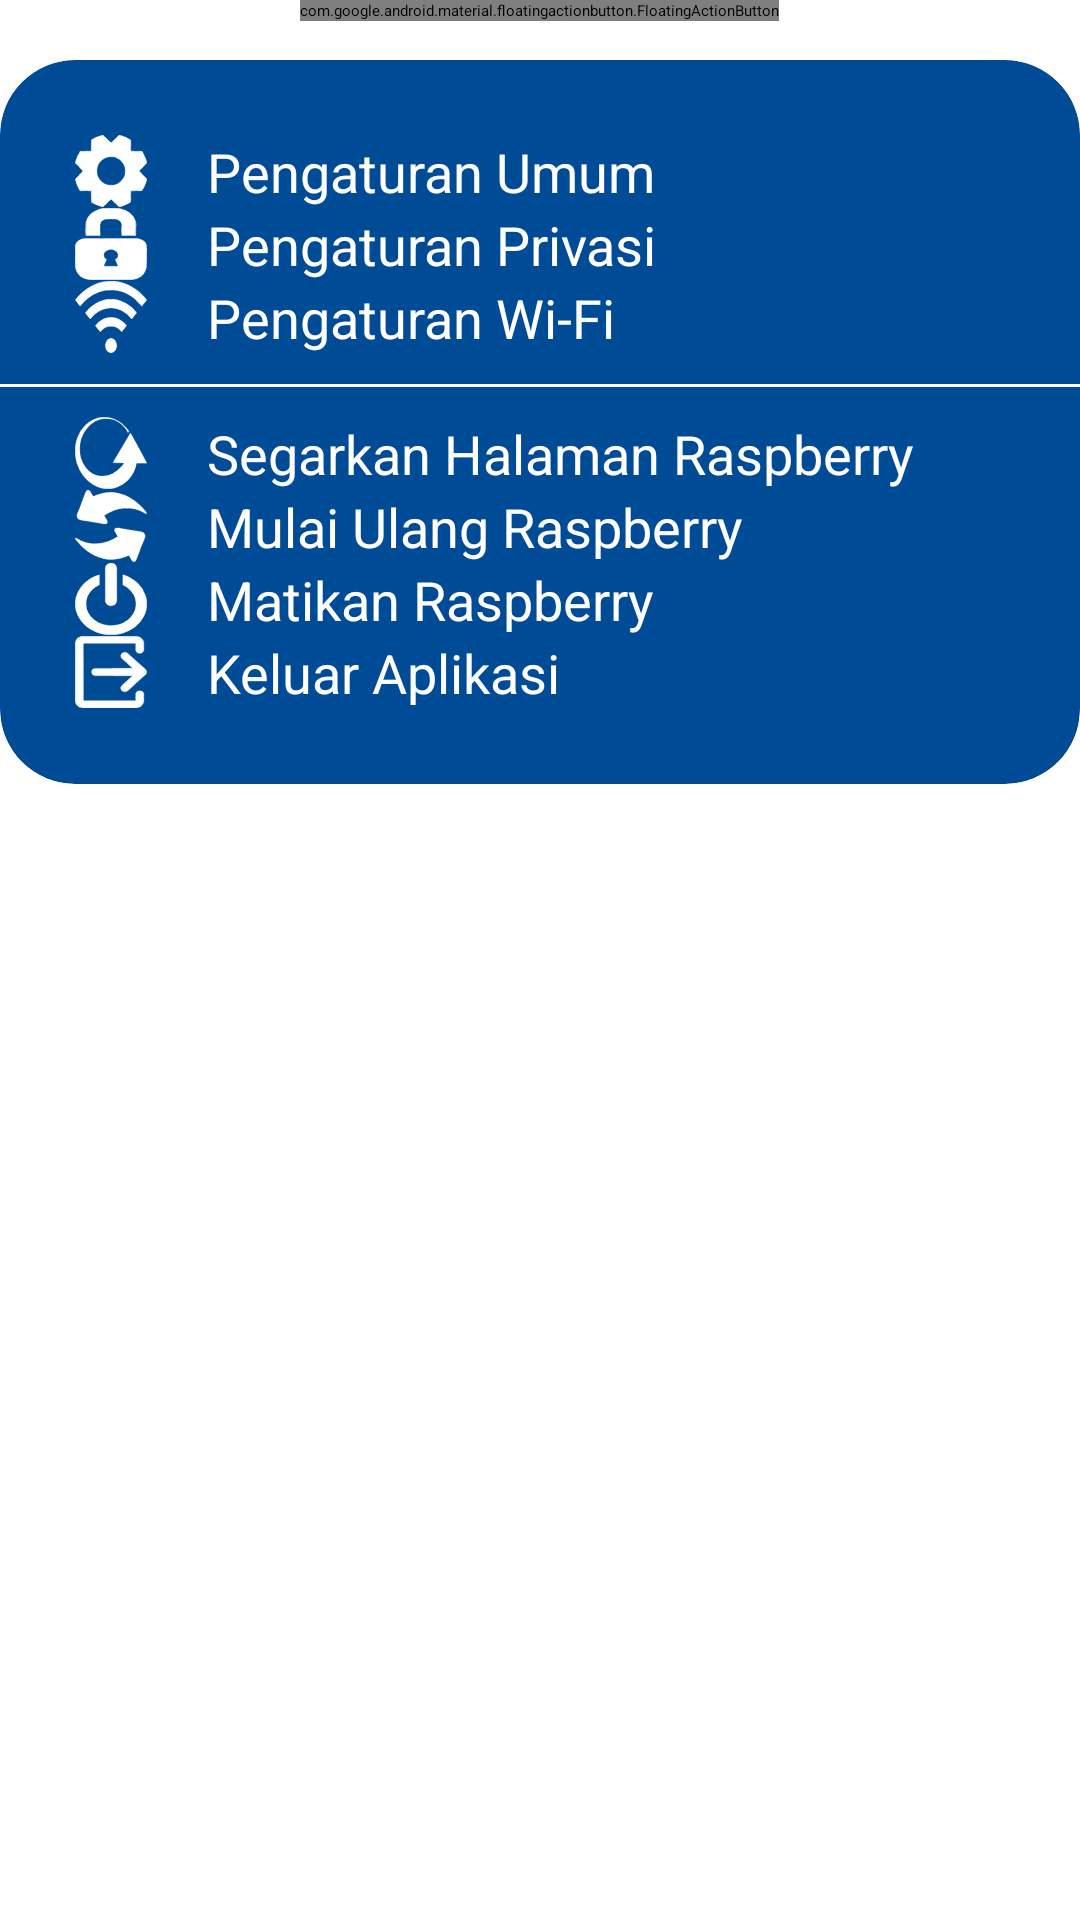

The Android layout XML behind this screen, and the referenced resources:
<!-- AndroidManifest.xml: application theme Theme.CecenetCompany -->
<!-- res/layout/view_bottom_setting.xml -->
<?xml version="1.0" encoding="utf-8"?>
<RelativeLayout
    xmlns:android="http://schemas.android.com/apk/res/android"
    xmlns:app="http://schemas.android.com/apk/res-auto"
    xmlns:tools="http://schemas.android.com/tools"
    android:layout_width="match_parent"
    android:layout_height="wrap_content"
    android:layout_margin="20dp">

    <com.google.android.material.floatingactionbutton.FloatingActionButton
        android:id="@+id/FABBottomSetting"
        android:layout_width="wrap_content"
        android:layout_height="wrap_content"
        android:layout_alignParentTop="true"
        android:layout_centerHorizontal="true"
        android:src="@drawable/icon_swipe_up"
        app:backgroundTint="@color/bgColorDarkBlue"
        app:fabSize="mini"
        app:tint="@color/textColorWhite"
        tools:ignore="ContentDescription"/>

    <androidx.cardview.widget.CardView
        android:layout_width="match_parent"
        android:layout_height="wrap_content"
        android:layout_marginTop="20dp"
        android:layout_marginBottom="20dp"
        app:cardBackgroundColor="@color/bgColorDarkBlue"
        app:cardCornerRadius="25dp">

        <LinearLayout
            android:layout_width="match_parent"
            android:layout_height="wrap_content"
            android:layout_marginTop="25dp"
            android:layout_marginBottom="25dp"
            android:orientation="vertical">

            <Button
                android:id="@+id/btnGeneralSetting"
                android:layout_width="match_parent"
                android:layout_height="wrap_content"
                android:layout_gravity="center"
                android:background="?attr/selectableItemBackground"
                android:drawablePadding="20dp"
                android:drawableStart="@drawable/icon_general_setting"
                android:drawableTint="@color/textColorWhite"
                android:gravity="start|center_vertical"
                android:paddingStart="25dp"
                android:paddingEnd="25dp"
                android:text="@string/pengaturan_umum"
                android:textAllCaps="false"
                android:textColor="@color/textColorWhite"
                android:textSize="18sp"
                android:textStyle="normal"/>

            <Button
                android:id="@+id/btnPrivacySetting"
                android:layout_width="match_parent"
                android:layout_height="wrap_content"
                android:layout_gravity="center"
                android:background="?attr/selectableItemBackground"
                android:drawablePadding="20dp"
                android:drawableStart="@drawable/icon_privacy_setting"
                android:drawableTint="@color/textColorWhite"
                android:gravity="start|center_vertical"
                android:paddingStart="25dp"
                android:paddingEnd="25dp"
                android:text="@string/pengaturan_privasi"
                android:textAllCaps="false"
                android:textColor="@color/textColorWhite"
                android:textSize="18sp"
                android:textStyle="normal"/>

            <Button
                android:id="@+id/btnWifiSetting"
                android:layout_width="match_parent"
                android:layout_height="wrap_content"
                android:layout_gravity="center"
                android:background="?attr/selectableItemBackground"
                android:drawablePadding="20dp"
                android:drawableStart="@drawable/icon_wifi_setting"
                android:drawableTint="@color/textColorWhite"
                android:gravity="start|center_vertical"
                android:paddingStart="25dp"
                android:paddingEnd="25dp"
                android:text="@string/pengaturan_wi_fi"
                android:textAllCaps="false"
                android:textColor="@color/textColorWhite"
                android:textSize="18sp"
                android:textStyle="normal"/>

            <View
                android:layout_width="match_parent"
                android:layout_height="1dp"
                android:layout_gravity="center"
                android:layout_marginTop="10dp"
                android:layout_marginBottom="10dp"
                android:background="@color/bgColorWhite"/>

            <Button
                android:id="@+id/btnRefresh"
                android:layout_width="match_parent"
                android:layout_height="wrap_content"
                android:layout_gravity="center"
                android:background="?attr/selectableItemBackground"
                android:drawablePadding="20dp"
                android:drawableStart="@drawable/icon_refresh"
                android:drawableTint="@color/textColorWhite"
                android:gravity="start|center_vertical"
                android:paddingStart="25dp"
                android:paddingEnd="25dp"
                android:text="@string/segarkan_halaman_raspberry"
                android:textAllCaps="false"
                android:textColor="@color/textColorWhite"
                android:textSize="18sp"
                android:textStyle="normal"/>

            <Button
                android:id="@+id/btnRestart"
                android:layout_width="match_parent"
                android:layout_height="wrap_content"
                android:layout_gravity="center"
                android:background="?attr/selectableItemBackground"
                android:drawablePadding="20dp"
                android:drawableStart="@drawable/icon_restart"
                android:drawableTint="@color/textColorWhite"
                android:gravity="start|center_vertical"
                android:paddingStart="25dp"
                android:paddingEnd="25dp"
                android:text="@string/mulai_ulang_raspberry"
                android:textAllCaps="false"
                android:textColor="@color/textColorWhite"
                android:textSize="18sp"
                android:textStyle="normal"/>

            <Button
                android:id="@+id/btnShutdown"
                android:layout_width="match_parent"
                android:layout_height="wrap_content"
                android:layout_gravity="center"
                android:background="?attr/selectableItemBackground"
                android:drawablePadding="20dp"
                android:drawableStart="@drawable/icon_shutdown"
                android:drawableTint="@color/textColorWhite"
                android:gravity="start|center_vertical"
                android:paddingStart="25dp"
                android:paddingEnd="25dp"
                android:text="@string/matikan_raspberry"
                android:textAllCaps="false"
                android:textColor="@color/textColorWhite"
                android:textSize="18sp"
                android:textStyle="normal"/>

            <Button
                android:id="@+id/btnLogout"
                android:layout_width="match_parent"
                android:layout_height="wrap_content"
                android:layout_gravity="center"
                android:background="?attr/selectableItemBackground"
                android:drawablePadding="20dp"
                android:drawableStart="@drawable/icon_logout"
                android:drawableTint="@color/textColorWhite"
                android:gravity="start|center_vertical"
                android:paddingStart="25dp"
                android:paddingEnd="25dp"
                android:text="@string/keluar_aplikasi"
                android:textAllCaps="false"
                android:textColor="@color/textColorWhite"
                android:textSize="18sp"
                android:textStyle="normal"/>

        </LinearLayout>

    </androidx.cardview.widget.CardView>

</RelativeLayout>
<!-- resources referenced by this layout -->
<resources>
  <color name="bgColorDarkBlue">#004B96</color>
  <color name="bgColorWhite">#FFFFFF</color>
  <color name="textColorWhite">#FFFFFF</color>
  <!-- drawable icon_general_setting: vector/xml drawable (drawable, 39585 chars, omitted) -->
  <!-- drawable icon_logout: vector/xml drawable (drawable, 24284 chars, omitted) -->
  <!-- drawable icon_privacy_setting: vector/xml drawable (drawable, 36729 chars, omitted) -->
  <!-- drawable icon_refresh: vector/xml drawable (drawable, 77398 chars, omitted) -->
  <!-- drawable icon_restart: vector/xml drawable (drawable, 48994 chars, omitted) -->
  <!-- drawable icon_shutdown: vector/xml drawable (drawable, 84870 chars, omitted) -->
  <!-- drawable icon_swipe_up (drawable) -->
  <vector xmlns:android="http://schemas.android.com/apk/res/android"
      android:viewportWidth="48"
      android:viewportHeight="48"
      android:width="24dp"
      android:height="24dp">
      <path
          android:pathData="M23.5 15L33 23.5L24.5 16L15.5 24L23.5 15Z"
          android:fillColor="#000000"
          android:fillAlpha="0.9333333"
          android:strokeColor="#000000"
          android:strokeAlpha="0.9333333"
          android:strokeWidth="1" />
      <path
          android:pathData="M23.5 27L33 35.5L24.5 28L15.5 36L23.5 27Z"
          android:fillColor="#000000"
          android:fillAlpha="0.9333333"
          android:strokeColor="#000000"
          android:strokeAlpha="0.9333333"
          android:strokeWidth="1" />
      <path
          android:pathData="M23.5 10L36 21.5L33.5 25L35 22.5L24.5 11L13 21.5L15 24.5L12 22.5L23.5 10Z"
          android:fillColor="#000000"
          android:fillAlpha="0.5058824"
          android:strokeColor="#000000"
          android:strokeAlpha="0.5058824"
          android:strokeWidth="1" />
      <path
          android:pathData="M23.5 22L36 33.5L33.5 37L35 34.5L24.5 23L13 33.5L15 36.5L12 34.5L23.5 22Z"
          android:fillColor="#000000"
          android:fillAlpha="0.5058824"
          android:strokeColor="#000000"
          android:strokeAlpha="0.5058824"
          android:strokeWidth="1" />
      <path
          android:pathData="M23.5 11L35 21.5L33.5 24L23.5 15L14.5 24L13 22.5L23.5 11Z"
          android:fillColor="#000000"
          android:strokeColor="#000000"
          android:strokeWidth="1" />
      <path
          android:pathData="M23.5 23L35 33.5L33.5 36L23.5 27L14.5 36L13 34.5L23.5 23Z"
          android:fillColor="#000000"
          android:strokeColor="#000000"
          android:strokeWidth="1" />
  </vector>
  <!-- drawable icon_wifi_setting: vector/xml drawable (drawable, 57577 chars, omitted) -->
  <string name="keluar_aplikasi">Keluar Aplikasi</string>
  <string name="matikan_raspberry">Matikan Raspberry</string>
  <string name="mulai_ulang_raspberry">Mulai Ulang Raspberry</string>
  <string name="pengaturan_privasi">Pengaturan Privasi</string>
  <string name="pengaturan_umum">Pengaturan Umum</string>
  <string name="pengaturan_wi_fi">Pengaturan Wi-Fi</string>
  <string name="segarkan_halaman_raspberry">Segarkan Halaman Raspberry</string>
  <style name="Theme.CecenetCompany" parent="Theme.AppCompat.Light.NoActionBar">
          <item name="android:listDivider">@color/bgColorGray</item>
          <item name="android:windowBackground">@android:color/transparent</item>
          <item name="android:windowTranslucentStatus">true</item>
          <item name="colorAccent">@color/bgColorDarkBlue</item>
      </style>
  <color name="bgColorGray">#EEEEEE</color>
</resources>
